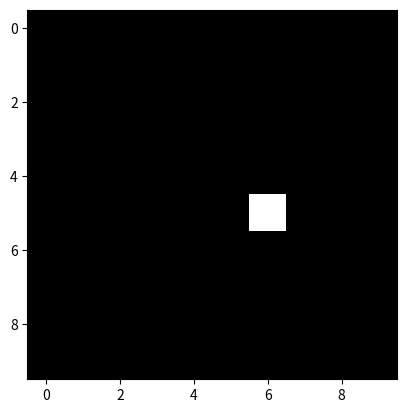

Write the Python code that produced this figure.
from matplotlib import pyplot as plt
import numpy as np
import math

myImage = np.zeros((10,10))

myImage[5,6]=1
myImage[3,3]=-1
# myImage[17,3]=8

plt.imshow(myImage, clim=(0,1),cmap="gray")
plt.show()